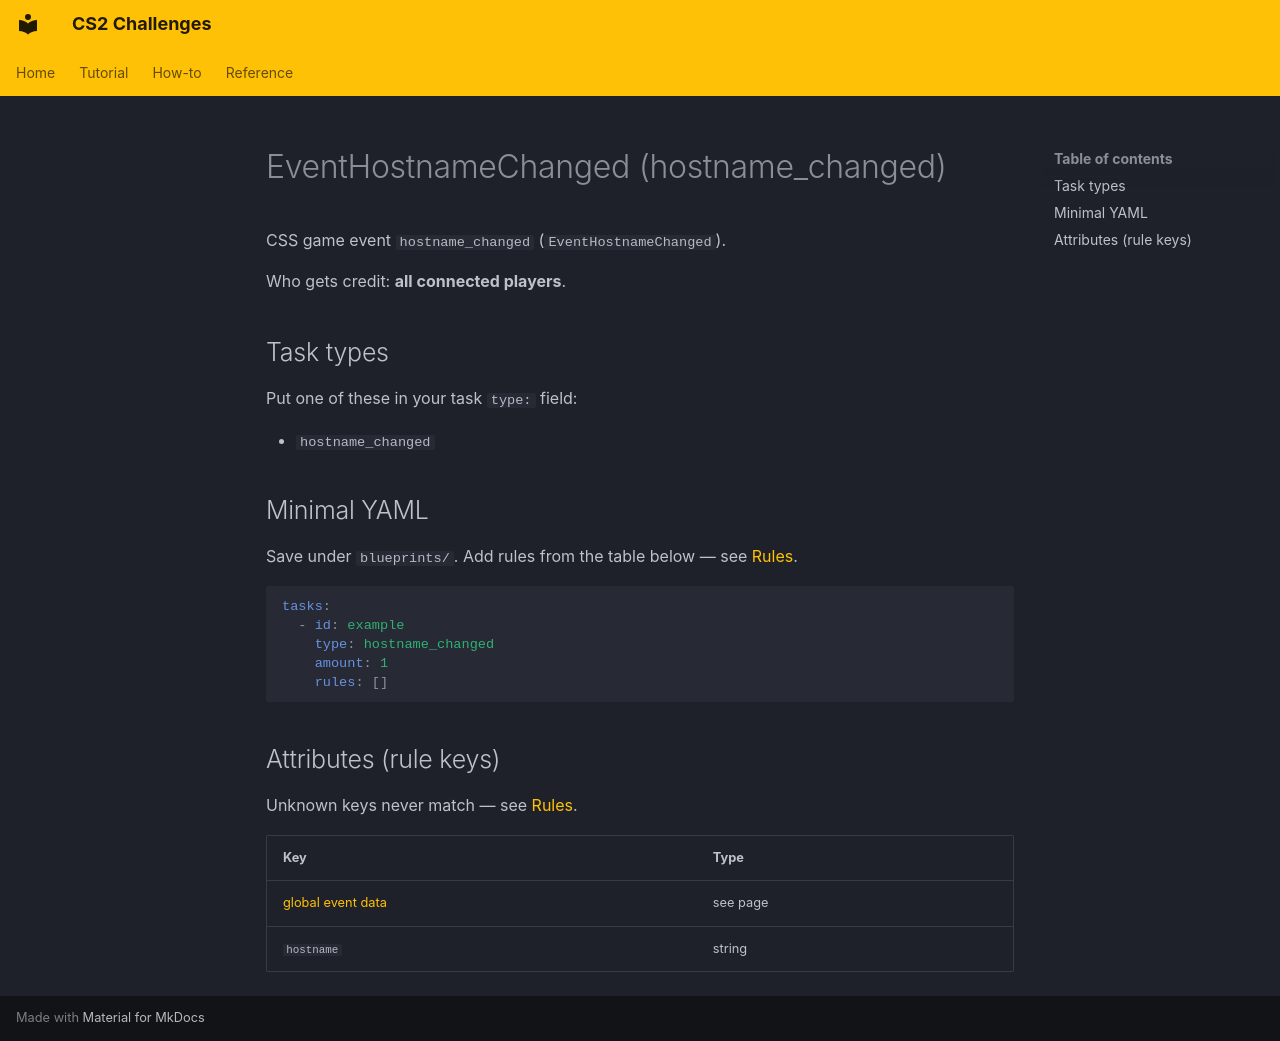

repository: Kandru/cs2-challenges · page: reference/events/EventHostnameChanged/index.html · generator: mkdocs

# EventHostnameChanged (hostname_changed)

CSS game event `hostname_changed` (`EventHostnameChanged`).

Who gets credit: **all connected players**.

## Task types

Put one of these in your task `type:` field:

- `hostname_changed`

## Minimal YAML

Save under `blueprints/`. Add rules from the table below — see [Rules](../rules.md).

```yaml
tasks:
  - id: example
    type: hostname_changed
    amount: 1
    rules: []
```

## Attributes (rule keys)

Unknown keys never match — see [Rules](../rules.md).

| Key | Type |
|-----|------|
| [global event data](../../rules/GlobalEventData.md) | see page |
| `hostname` | string |
